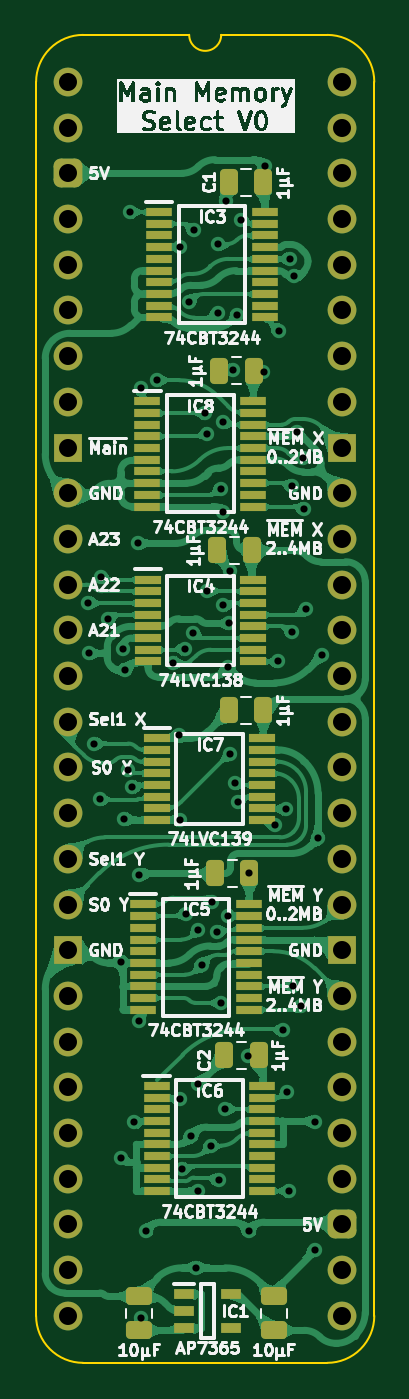
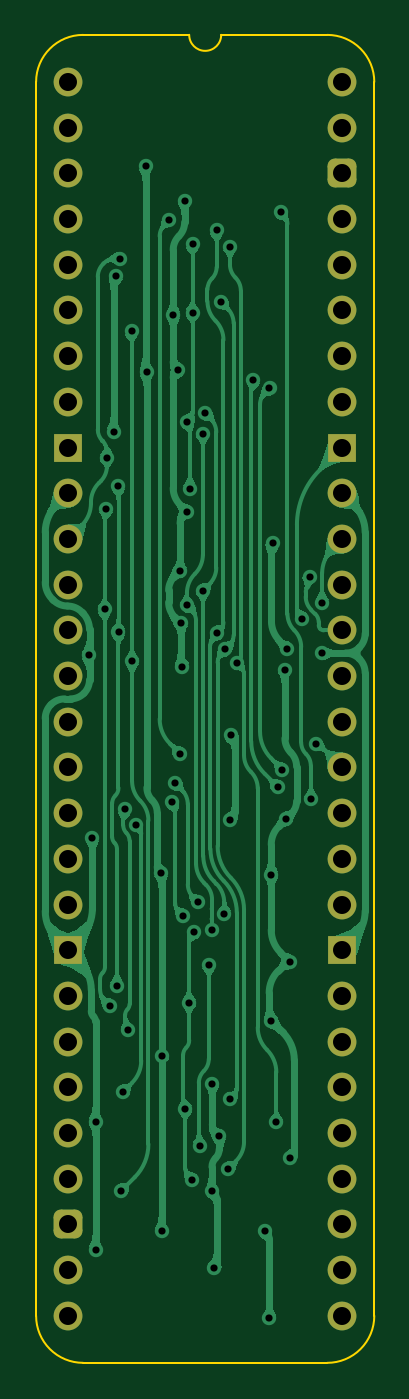
Circuit board: 11 layer files. Board 18.8 x 73.8 mm.
- bottom_copper: Main Memory Select-B_Cu.gbl (141721 bytes)
- bottom_mask: Main Memory Select-B_Mask.gbs (2535 bytes)
- paste: Main Memory Select-B_Paste.gbp (474 bytes)
- bottom_silk: Main Memory Select-B_Silkscreen.gbo (475 bytes)
- outline: Main Memory Select-Edge_Cuts.gm1 (1110 bytes)
- top_copper: Main Memory Select-F_Cu.gtl (287893 bytes)
- top_mask: Main Memory Select-F_Mask.gts (6445 bytes)
- paste: Main Memory Select-F_Paste.gtp (4947 bytes)
- top_silk: Main Memory Select-F_Silkscreen.gto (118339 bytes)
- drill: Main Memory Select-NPTH.drl (277 bytes)
- drill: Main Memory Select-PTH.drl (2434 bytes)

=== bottom_copper: Main Memory Select-B_Cu.gbl (141721 bytes, source omitted) ===
=== bottom_mask: Main Memory Select-B_Mask.gbs (2535 bytes, source withheld) ===
=== paste: Main Memory Select-B_Paste.gbp ===
%TF.GenerationSoftware,KiCad,Pcbnew,8.0.7*%
%TF.CreationDate,2025-01-14T12:17:26+02:00*%
%TF.ProjectId,Main Memory Select,4d61696e-204d-4656-9d6f-72792053656c,V0*%
%TF.SameCoordinates,Original*%
%TF.FileFunction,Paste,Bot*%
%TF.FilePolarity,Positive*%
%FSLAX46Y46*%
G04 Gerber Fmt 4.6, Leading zero omitted, Abs format (unit mm)*
G04 Created by KiCad (PCBNEW 8.0.7) date 2025-01-14 12:17:26*
%MOMM*%
%LPD*%
G01*
G04 APERTURE LIST*
G04 APERTURE END LIST*
M02*

=== bottom_silk: Main Memory Select-B_Silkscreen.gbo ===
%TF.GenerationSoftware,KiCad,Pcbnew,8.0.7*%
%TF.CreationDate,2025-01-14T12:17:26+02:00*%
%TF.ProjectId,Main Memory Select,4d61696e-204d-4656-9d6f-72792053656c,V0*%
%TF.SameCoordinates,Original*%
%TF.FileFunction,Legend,Bot*%
%TF.FilePolarity,Positive*%
%FSLAX46Y46*%
G04 Gerber Fmt 4.6, Leading zero omitted, Abs format (unit mm)*
G04 Created by KiCad (PCBNEW 8.0.7) date 2025-01-14 12:17:26*
%MOMM*%
%LPD*%
G01*
G04 APERTURE LIST*
G04 APERTURE END LIST*
M02*

=== outline: Main Memory Select-Edge_Cuts.gm1 ===
%TF.GenerationSoftware,KiCad,Pcbnew,8.0.7*%
%TF.CreationDate,2025-01-14T12:17:26+02:00*%
%TF.ProjectId,Main Memory Select,4d61696e-204d-4656-9d6f-72792053656c,V0*%
%TF.SameCoordinates,Original*%
%TF.FileFunction,Profile,NP*%
%FSLAX46Y46*%
G04 Gerber Fmt 4.6, Leading zero omitted, Abs format (unit mm)*
G04 Created by KiCad (PCBNEW 8.0.7) date 2025-01-14 12:17:26*
%MOMM*%
%LPD*%
G01*
G04 APERTURE LIST*
%TA.AperFunction,Profile*%
%ADD10C,0.100000*%
%TD*%
G04 APERTURE END LIST*
D10*
%TO.C,J1*%
X-1778000Y-68580000D02*
X-1778000Y0D01*
X6731000Y2616200D02*
X835732Y2613732D01*
X14404267Y2613733D02*
X8509000Y2616200D01*
X14404268Y-71193732D02*
X835733Y-71193733D01*
X17018000Y-68580000D02*
X17017999Y1D01*
X-1778000Y0D02*
G75*
G02*
X835732Y2613732I2613731J1D01*
G01*
X835733Y-71193733D02*
G75*
G02*
X-1778000Y-68580000I-6J2613727D01*
G01*
X8509000Y2616200D02*
G75*
G02*
X6731000Y2616200I-889000J0D01*
G01*
X14404267Y2613733D02*
G75*
G02*
X17017993Y1I-7J-2613733D01*
G01*
X17018000Y-68580000D02*
G75*
G02*
X14404268Y-71193730I-2613730J0D01*
G01*
%TD*%
M02*

=== top_copper: Main Memory Select-F_Cu.gtl (287893 bytes, source omitted) ===
=== top_mask: Main Memory Select-F_Mask.gts ===
%TF.GenerationSoftware,KiCad,Pcbnew,8.0.7*%
%TF.CreationDate,2025-01-14T12:17:26+02:00*%
%TF.ProjectId,Main Memory Select,4d61696e-204d-4656-9d6f-72792053656c,V0*%
%TF.SameCoordinates,Original*%
%TF.FileFunction,Soldermask,Top*%
%TF.FilePolarity,Negative*%
%FSLAX46Y46*%
G04 Gerber Fmt 4.6, Leading zero omitted, Abs format (unit mm)*
G04 Created by KiCad (PCBNEW 8.0.7) date 2025-01-14 12:17:26*
%MOMM*%
%LPD*%
G01*
G04 APERTURE LIST*
G04 Aperture macros list*
%AMRoundRect*
0 Rectangle with rounded corners*
0 $1 Rounding radius*
0 $2 $3 $4 $5 $6 $7 $8 $9 X,Y pos of 4 corners*
0 Add a 4 corners polygon primitive as box body*
4,1,4,$2,$3,$4,$5,$6,$7,$8,$9,$2,$3,0*
0 Add four circle primitives for the rounded corners*
1,1,$1+$1,$2,$3*
1,1,$1+$1,$4,$5*
1,1,$1+$1,$6,$7*
1,1,$1+$1,$8,$9*
0 Add four rect primitives between the rounded corners*
20,1,$1+$1,$2,$3,$4,$5,0*
20,1,$1+$1,$4,$5,$6,$7,0*
20,1,$1+$1,$6,$7,$8,$9,0*
20,1,$1+$1,$8,$9,$2,$3,0*%
G04 Aperture macros list end*
%ADD10RoundRect,0.250000X0.475000X-0.250000X0.475000X0.250000X-0.475000X0.250000X-0.475000X-0.250000X0*%
%ADD11R,1.450000X0.450000*%
%ADD12R,1.150000X0.600000*%
%ADD13RoundRect,0.250000X0.250000X0.475000X-0.250000X0.475000X-0.250000X-0.475000X0.250000X-0.475000X0*%
%ADD14R,1.475000X0.450000*%
%ADD15C,1.600000*%
%ADD16O,1.600000X1.600000*%
%ADD17RoundRect,0.400000X-0.400000X-0.400000X0.400000X-0.400000X0.400000X0.400000X-0.400000X0.400000X0*%
%ADD18R,1.600000X1.600000*%
G04 APERTURE END LIST*
D10*
%TO.C,C10*%
X3937000Y-69387000D03*
X3937000Y-67487000D03*
%TD*%
D11*
%TO.C,IC7*%
X4949000Y-36471000D03*
X4949000Y-37121000D03*
X4949000Y-37771000D03*
X4949000Y-38421000D03*
X4949000Y-39071000D03*
X4949000Y-39721000D03*
X4949000Y-40371000D03*
X4949000Y-41021000D03*
X10799000Y-41021000D03*
X10799000Y-40371000D03*
X10799000Y-39721000D03*
X10799000Y-39071000D03*
X10799000Y-38421000D03*
X10799000Y-37771000D03*
X10799000Y-37121000D03*
X10799000Y-36471000D03*
%TD*%
D12*
%TO.C,IC1*%
X6447000Y-67376000D03*
X6447000Y-68326000D03*
X6447000Y-69276000D03*
X9047000Y-69276000D03*
X9047000Y-67376000D03*
%TD*%
D13*
%TO.C,C1*%
X10840000Y-5588000D03*
X8940000Y-5588000D03*
%TD*%
%TO.C,C3*%
X10315000Y-16051000D03*
X8415000Y-16051000D03*
%TD*%
D14*
%TO.C,IC3*%
X5063000Y-7235000D03*
X5063000Y-7885000D03*
X5063000Y-8535000D03*
X5063000Y-9185000D03*
X5063000Y-9835000D03*
X5063000Y-10485000D03*
X5063000Y-11135000D03*
X5063000Y-11785000D03*
X5063000Y-12435000D03*
X5063000Y-13085000D03*
X10939000Y-13085000D03*
X10939000Y-12435000D03*
X10939000Y-11785000D03*
X10939000Y-11135000D03*
X10939000Y-10485000D03*
X10939000Y-9835000D03*
X10939000Y-9185000D03*
X10939000Y-8535000D03*
X10939000Y-7885000D03*
X10939000Y-7235000D03*
%TD*%
D15*
%TO.C,J1*%
X0Y0D03*
D16*
X0Y-2540000D03*
D17*
X0Y-5080000D03*
D16*
X0Y-7620000D03*
X0Y-10160000D03*
X0Y-12700000D03*
X0Y-15240000D03*
X0Y-17780000D03*
D18*
X0Y-20320000D03*
D15*
X0Y-22860000D03*
X0Y-25400000D03*
D16*
X0Y-27940000D03*
X0Y-30480000D03*
X0Y-33020000D03*
X0Y-35560000D03*
X0Y-38100000D03*
X0Y-40640000D03*
X0Y-43180000D03*
D15*
X0Y-45720000D03*
D18*
X0Y-48260000D03*
D16*
X0Y-50800000D03*
X0Y-53340000D03*
X0Y-55880000D03*
X0Y-58420000D03*
X0Y-60960000D03*
X0Y-63500000D03*
X0Y-66040000D03*
X0Y-68580000D03*
X15240000Y-68580000D03*
X15240000Y-66040000D03*
D17*
X15240000Y-63500000D03*
D16*
X15240000Y-60960000D03*
X15240000Y-58420000D03*
X15240000Y-55880000D03*
X15240000Y-53340000D03*
X15240000Y-50800000D03*
D18*
X15240000Y-48260000D03*
D15*
X15240000Y-45720000D03*
D16*
X15240000Y-43180000D03*
X15240000Y-40640000D03*
X15240000Y-38100000D03*
X15240000Y-35560000D03*
X15240000Y-33020000D03*
X15240000Y-30480000D03*
X15240000Y-27940000D03*
D15*
X15240000Y-25400000D03*
X15240000Y-22860000D03*
D18*
X15240000Y-20320000D03*
D16*
X15240000Y-17780000D03*
X15240000Y-15240000D03*
X15240000Y-12700000D03*
X15240000Y-10160000D03*
X15240000Y-7620000D03*
X15240000Y-5080000D03*
X15240000Y-2540000D03*
X15240000Y0D03*
%TD*%
D13*
%TO.C,C5*%
X10201000Y-26035000D03*
X8301000Y-26035000D03*
%TD*%
%TO.C,C2*%
X10586000Y-54102000D03*
X8686000Y-54102000D03*
%TD*%
D10*
%TO.C,C11*%
X11430000Y-69387000D03*
X11430000Y-67487000D03*
%TD*%
D14*
%TO.C,IC6*%
X4919000Y-55798325D03*
X4919000Y-56448325D03*
X4919000Y-57098325D03*
X4919000Y-57748325D03*
X4919000Y-58398325D03*
X4919000Y-59048325D03*
X4919000Y-59698325D03*
X4919000Y-60348325D03*
X4919000Y-60998325D03*
X4919000Y-61648325D03*
X10795000Y-61648325D03*
X10795000Y-60998325D03*
X10795000Y-60348325D03*
X10795000Y-59698325D03*
X10795000Y-59048325D03*
X10795000Y-58398325D03*
X10795000Y-57748325D03*
X10795000Y-57098325D03*
X10795000Y-56448325D03*
X10795000Y-55798325D03*
%TD*%
D13*
%TO.C,C12*%
X10840000Y-34925000D03*
X8940000Y-34925000D03*
%TD*%
D11*
%TO.C,IC4*%
X4437000Y-27659000D03*
X4437000Y-28309000D03*
X4437000Y-28959000D03*
X4437000Y-29609000D03*
X4437000Y-30259000D03*
X4437000Y-30909000D03*
X4437000Y-31559000D03*
X4437000Y-32209000D03*
X10287000Y-32209000D03*
X10287000Y-31559000D03*
X10287000Y-30909000D03*
X10287000Y-30259000D03*
X10287000Y-29609000D03*
X10287000Y-28959000D03*
X10287000Y-28309000D03*
X10287000Y-27659000D03*
%TD*%
D13*
%TO.C,C9*%
X10078000Y-43994000D03*
X8178000Y-43994000D03*
%TD*%
D14*
%TO.C,IC5*%
X4174000Y-45716000D03*
X4174000Y-46366000D03*
X4174000Y-47016000D03*
X4174000Y-47666000D03*
X4174000Y-48316000D03*
X4174000Y-48966000D03*
X4174000Y-49616000D03*
X4174000Y-50266000D03*
X4174000Y-50916000D03*
X4174000Y-51566000D03*
X10050000Y-51566000D03*
X10050000Y-50916000D03*
X10050000Y-50266000D03*
X10050000Y-49616000D03*
X10050000Y-48966000D03*
X10050000Y-48316000D03*
X10050000Y-47666000D03*
X10050000Y-47016000D03*
X10050000Y-46366000D03*
X10050000Y-45716000D03*
%TD*%
%TO.C,IC8*%
X4411000Y-17750000D03*
X4411000Y-18400000D03*
X4411000Y-19050000D03*
X4411000Y-19700000D03*
X4411000Y-20350000D03*
X4411000Y-21000000D03*
X4411000Y-21650000D03*
X4411000Y-22300000D03*
X4411000Y-22950000D03*
X4411000Y-23600000D03*
X10287000Y-23600000D03*
X10287000Y-22950000D03*
X10287000Y-22300000D03*
X10287000Y-21650000D03*
X10287000Y-21000000D03*
X10287000Y-20350000D03*
X10287000Y-19700000D03*
X10287000Y-19050000D03*
X10287000Y-18400000D03*
X10287000Y-17750000D03*
%TD*%
M02*

=== paste: Main Memory Select-F_Paste.gtp ===
%TF.GenerationSoftware,KiCad,Pcbnew,8.0.7*%
%TF.CreationDate,2025-01-14T12:17:26+02:00*%
%TF.ProjectId,Main Memory Select,4d61696e-204d-4656-9d6f-72792053656c,V0*%
%TF.SameCoordinates,Original*%
%TF.FileFunction,Paste,Top*%
%TF.FilePolarity,Positive*%
%FSLAX46Y46*%
G04 Gerber Fmt 4.6, Leading zero omitted, Abs format (unit mm)*
G04 Created by KiCad (PCBNEW 8.0.7) date 2025-01-14 12:17:26*
%MOMM*%
%LPD*%
G01*
G04 APERTURE LIST*
G04 Aperture macros list*
%AMRoundRect*
0 Rectangle with rounded corners*
0 $1 Rounding radius*
0 $2 $3 $4 $5 $6 $7 $8 $9 X,Y pos of 4 corners*
0 Add a 4 corners polygon primitive as box body*
4,1,4,$2,$3,$4,$5,$6,$7,$8,$9,$2,$3,0*
0 Add four circle primitives for the rounded corners*
1,1,$1+$1,$2,$3*
1,1,$1+$1,$4,$5*
1,1,$1+$1,$6,$7*
1,1,$1+$1,$8,$9*
0 Add four rect primitives between the rounded corners*
20,1,$1+$1,$2,$3,$4,$5,0*
20,1,$1+$1,$4,$5,$6,$7,0*
20,1,$1+$1,$6,$7,$8,$9,0*
20,1,$1+$1,$8,$9,$2,$3,0*%
G04 Aperture macros list end*
%ADD10RoundRect,0.250000X0.475000X-0.250000X0.475000X0.250000X-0.475000X0.250000X-0.475000X-0.250000X0*%
%ADD11R,1.450000X0.450000*%
%ADD12R,1.150000X0.600000*%
%ADD13RoundRect,0.250000X0.250000X0.475000X-0.250000X0.475000X-0.250000X-0.475000X0.250000X-0.475000X0*%
%ADD14R,1.475000X0.450000*%
G04 APERTURE END LIST*
D10*
%TO.C,C10*%
X3937000Y-69387000D03*
X3937000Y-67487000D03*
%TD*%
D11*
%TO.C,IC7*%
X4949000Y-36471000D03*
X4949000Y-37121000D03*
X4949000Y-37771000D03*
X4949000Y-38421000D03*
X4949000Y-39071000D03*
X4949000Y-39721000D03*
X4949000Y-40371000D03*
X4949000Y-41021000D03*
X10799000Y-41021000D03*
X10799000Y-40371000D03*
X10799000Y-39721000D03*
X10799000Y-39071000D03*
X10799000Y-38421000D03*
X10799000Y-37771000D03*
X10799000Y-37121000D03*
X10799000Y-36471000D03*
%TD*%
D12*
%TO.C,IC1*%
X6447000Y-67376000D03*
X6447000Y-68326000D03*
X6447000Y-69276000D03*
X9047000Y-69276000D03*
X9047000Y-67376000D03*
%TD*%
D13*
%TO.C,C1*%
X10840000Y-5588000D03*
X8940000Y-5588000D03*
%TD*%
%TO.C,C3*%
X10315000Y-16051000D03*
X8415000Y-16051000D03*
%TD*%
D14*
%TO.C,IC3*%
X5063000Y-7235000D03*
X5063000Y-7885000D03*
X5063000Y-8535000D03*
X5063000Y-9185000D03*
X5063000Y-9835000D03*
X5063000Y-10485000D03*
X5063000Y-11135000D03*
X5063000Y-11785000D03*
X5063000Y-12435000D03*
X5063000Y-13085000D03*
X10939000Y-13085000D03*
X10939000Y-12435000D03*
X10939000Y-11785000D03*
X10939000Y-11135000D03*
X10939000Y-10485000D03*
X10939000Y-9835000D03*
X10939000Y-9185000D03*
X10939000Y-8535000D03*
X10939000Y-7885000D03*
X10939000Y-7235000D03*
%TD*%
D13*
%TO.C,C5*%
X10201000Y-26035000D03*
X8301000Y-26035000D03*
%TD*%
%TO.C,C2*%
X10586000Y-54102000D03*
X8686000Y-54102000D03*
%TD*%
D10*
%TO.C,C11*%
X11430000Y-69387000D03*
X11430000Y-67487000D03*
%TD*%
D14*
%TO.C,IC6*%
X4919000Y-55798325D03*
X4919000Y-56448325D03*
X4919000Y-57098325D03*
X4919000Y-57748325D03*
X4919000Y-58398325D03*
X4919000Y-59048325D03*
X4919000Y-59698325D03*
X4919000Y-60348325D03*
X4919000Y-60998325D03*
X4919000Y-61648325D03*
X10795000Y-61648325D03*
X10795000Y-60998325D03*
X10795000Y-60348325D03*
X10795000Y-59698325D03*
X10795000Y-59048325D03*
X10795000Y-58398325D03*
X10795000Y-57748325D03*
X10795000Y-57098325D03*
X10795000Y-56448325D03*
X10795000Y-55798325D03*
%TD*%
D13*
%TO.C,C12*%
X10840000Y-34925000D03*
X8940000Y-34925000D03*
%TD*%
D11*
%TO.C,IC4*%
X4437000Y-27659000D03*
X4437000Y-28309000D03*
X4437000Y-28959000D03*
X4437000Y-29609000D03*
X4437000Y-30259000D03*
X4437000Y-30909000D03*
X4437000Y-31559000D03*
X4437000Y-32209000D03*
X10287000Y-32209000D03*
X10287000Y-31559000D03*
X10287000Y-30909000D03*
X10287000Y-30259000D03*
X10287000Y-29609000D03*
X10287000Y-28959000D03*
X10287000Y-28309000D03*
X10287000Y-27659000D03*
%TD*%
D13*
%TO.C,C9*%
X10078000Y-43994000D03*
X8178000Y-43994000D03*
%TD*%
D14*
%TO.C,IC5*%
X4174000Y-45716000D03*
X4174000Y-46366000D03*
X4174000Y-47016000D03*
X4174000Y-47666000D03*
X4174000Y-48316000D03*
X4174000Y-48966000D03*
X4174000Y-49616000D03*
X4174000Y-50266000D03*
X4174000Y-50916000D03*
X4174000Y-51566000D03*
X10050000Y-51566000D03*
X10050000Y-50916000D03*
X10050000Y-50266000D03*
X10050000Y-49616000D03*
X10050000Y-48966000D03*
X10050000Y-48316000D03*
X10050000Y-47666000D03*
X10050000Y-47016000D03*
X10050000Y-46366000D03*
X10050000Y-45716000D03*
%TD*%
%TO.C,IC8*%
X4411000Y-17750000D03*
X4411000Y-18400000D03*
X4411000Y-19050000D03*
X4411000Y-19700000D03*
X4411000Y-20350000D03*
X4411000Y-21000000D03*
X4411000Y-21650000D03*
X4411000Y-22300000D03*
X4411000Y-22950000D03*
X4411000Y-23600000D03*
X10287000Y-23600000D03*
X10287000Y-22950000D03*
X10287000Y-22300000D03*
X10287000Y-21650000D03*
X10287000Y-21000000D03*
X10287000Y-20350000D03*
X10287000Y-19700000D03*
X10287000Y-19050000D03*
X10287000Y-18400000D03*
X10287000Y-17750000D03*
%TD*%
M02*

=== top_silk: Main Memory Select-F_Silkscreen.gto (118339 bytes, source omitted) ===
=== drill: Main Memory Select-NPTH.drl ===
M48
; DRILL file {KiCad 8.0.7} date 2025-01-14T12:17:27+0200
; FORMAT={-:-/ absolute / inch / decimal}
; #@! TF.CreationDate,2025-01-14T12:17:27+02:00
; #@! TF.GenerationSoftware,Kicad,Pcbnew,8.0.7
; #@! TF.FileFunction,NonPlated,1,2,NPTH
FMAT,2
INCH
%
G90
G05
M30

=== drill: Main Memory Select-PTH.drl ===
M48
; DRILL file {KiCad 8.0.7} date 2025-01-14T12:17:27+0200
; FORMAT={-:-/ absolute / inch / decimal}
; #@! TF.CreationDate,2025-01-14T12:17:27+02:00
; #@! TF.GenerationSoftware,Kicad,Pcbnew,8.0.7
; #@! TF.FileFunction,Plated,1,2,PTH
FMAT,2
INCH
; #@! TA.AperFunction,Plated,PTH,ViaDrill
T1C0.0157
; #@! TA.AperFunction,Plated,PTH,ComponentDrill
T2C0.0394
%
G90
G05
T1
X0.0441Y-1.1393
X0.045Y-1.25
X0.0572Y-1.4478
X0.0689Y-1.5701
X0.0717Y-1.083
X0.0874Y-1.1746
X0.115Y-1.925
X0.115Y-2.355
X0.12Y-1.24
X0.1225Y-1.6125
X0.1255Y-1.2862
X0.1311Y-1.5048
X0.135Y-0.285
X0.1408Y-1.5429
X0.1443Y-2.2769
X0.1524Y-1.0096
X0.155Y-2.055
X0.1555Y-1.735
X0.1593Y-0.6704
X0.1595Y-2.7055
X0.17Y-2.515
X0.1944Y-0.6527
X0.2299Y-1.271
X0.2426Y-1.43
X0.2449Y-2.2262
X0.245Y-1.615
X0.2458Y-0.3608
X0.2493Y-2.3779
X0.2556Y-1.2412
X0.2583Y-1.8204
X0.265Y-0.4818
X0.2693Y-2.3069
X0.2738Y-1.2063
X0.275Y-0.325
X0.28Y-2.595
X0.2843Y-2.1919
X0.285Y-1.855
X0.2852Y-2.4271
X0.2922Y-1.9322
X0.3Y-0.725
X0.305Y-0.77
X0.305Y-1.113
X0.3118Y-2.3275
X0.315Y-1.795
X0.325Y-1.8595
X0.3276Y-0.355
X0.3276Y-0.505
X0.3293Y-2.4019
X0.3339Y-0.8899
X0.335Y-2.015
X0.3389Y-0.7441
X0.34Y-0.94
X0.34Y-1.145
X0.3434Y-2.2466
X0.345Y-0.26
X0.3491Y-1.825
X0.35Y-1.28
X0.3529Y-1.185
X0.355Y-1.07
X0.355Y-1.47
X0.36Y-0.63
X0.365Y-1.535
X0.37Y-0.51
X0.372Y-1.5754
X0.3783Y-0.3015
X0.3946Y-2.1319
X0.395Y-2.515
X0.3967Y-1.732
X0.4276Y-0.635
X0.43Y-0.185
X0.4518Y-1.625
X0.46Y-1.2681
X0.4611Y-0.545
X0.47Y-2.075
X0.4759Y-1.5914
X0.48Y-2.21
X0.4843Y-2.4269
X0.4857Y-0.3868
X0.4897Y-1.2037
X0.49Y-0.885
X0.4931Y-1.9775
X0.495Y-0.425
X0.5Y-0.765
X0.5089Y-2.0217
X0.5151Y-0.822
X0.5171Y-0.935
X0.52Y-1.1543
X0.54Y-2.275
X0.54Y-2.555
X0.5468Y-1.655
X0.555Y-1.255
T2
X0.0Y0.0
X0.0Y-0.1
X0.0Y-0.2
X0.0Y-0.3
X0.0Y-0.4
X0.0Y-0.5
X0.0Y-0.6
X0.0Y-0.7
X0.0Y-0.8
X0.0Y-0.9
X0.0Y-1.0
X0.0Y-1.1
X0.0Y-1.2
X0.0Y-1.3
X0.0Y-1.4
X0.0Y-1.5
X0.0Y-1.6
X0.0Y-1.7
X0.0Y-1.8
X0.0Y-1.9
X0.0Y-2.0
X0.0Y-2.1
X0.0Y-2.2
X0.0Y-2.3
X0.0Y-2.4
X0.0Y-2.5
X0.0Y-2.6
X0.0Y-2.7
X0.6Y0.0
X0.6Y-0.1
X0.6Y-0.2
X0.6Y-0.3
X0.6Y-0.4
X0.6Y-0.5
X0.6Y-0.6
X0.6Y-0.7
X0.6Y-0.8
X0.6Y-0.9
X0.6Y-1.0
X0.6Y-1.1
X0.6Y-1.2
X0.6Y-1.3
X0.6Y-1.4
X0.6Y-1.5
X0.6Y-1.6
X0.6Y-1.7
X0.6Y-1.8
X0.6Y-1.9
X0.6Y-2.0
X0.6Y-2.1
X0.6Y-2.2
X0.6Y-2.3
X0.6Y-2.4
X0.6Y-2.5
X0.6Y-2.6
X0.6Y-2.7
M30
